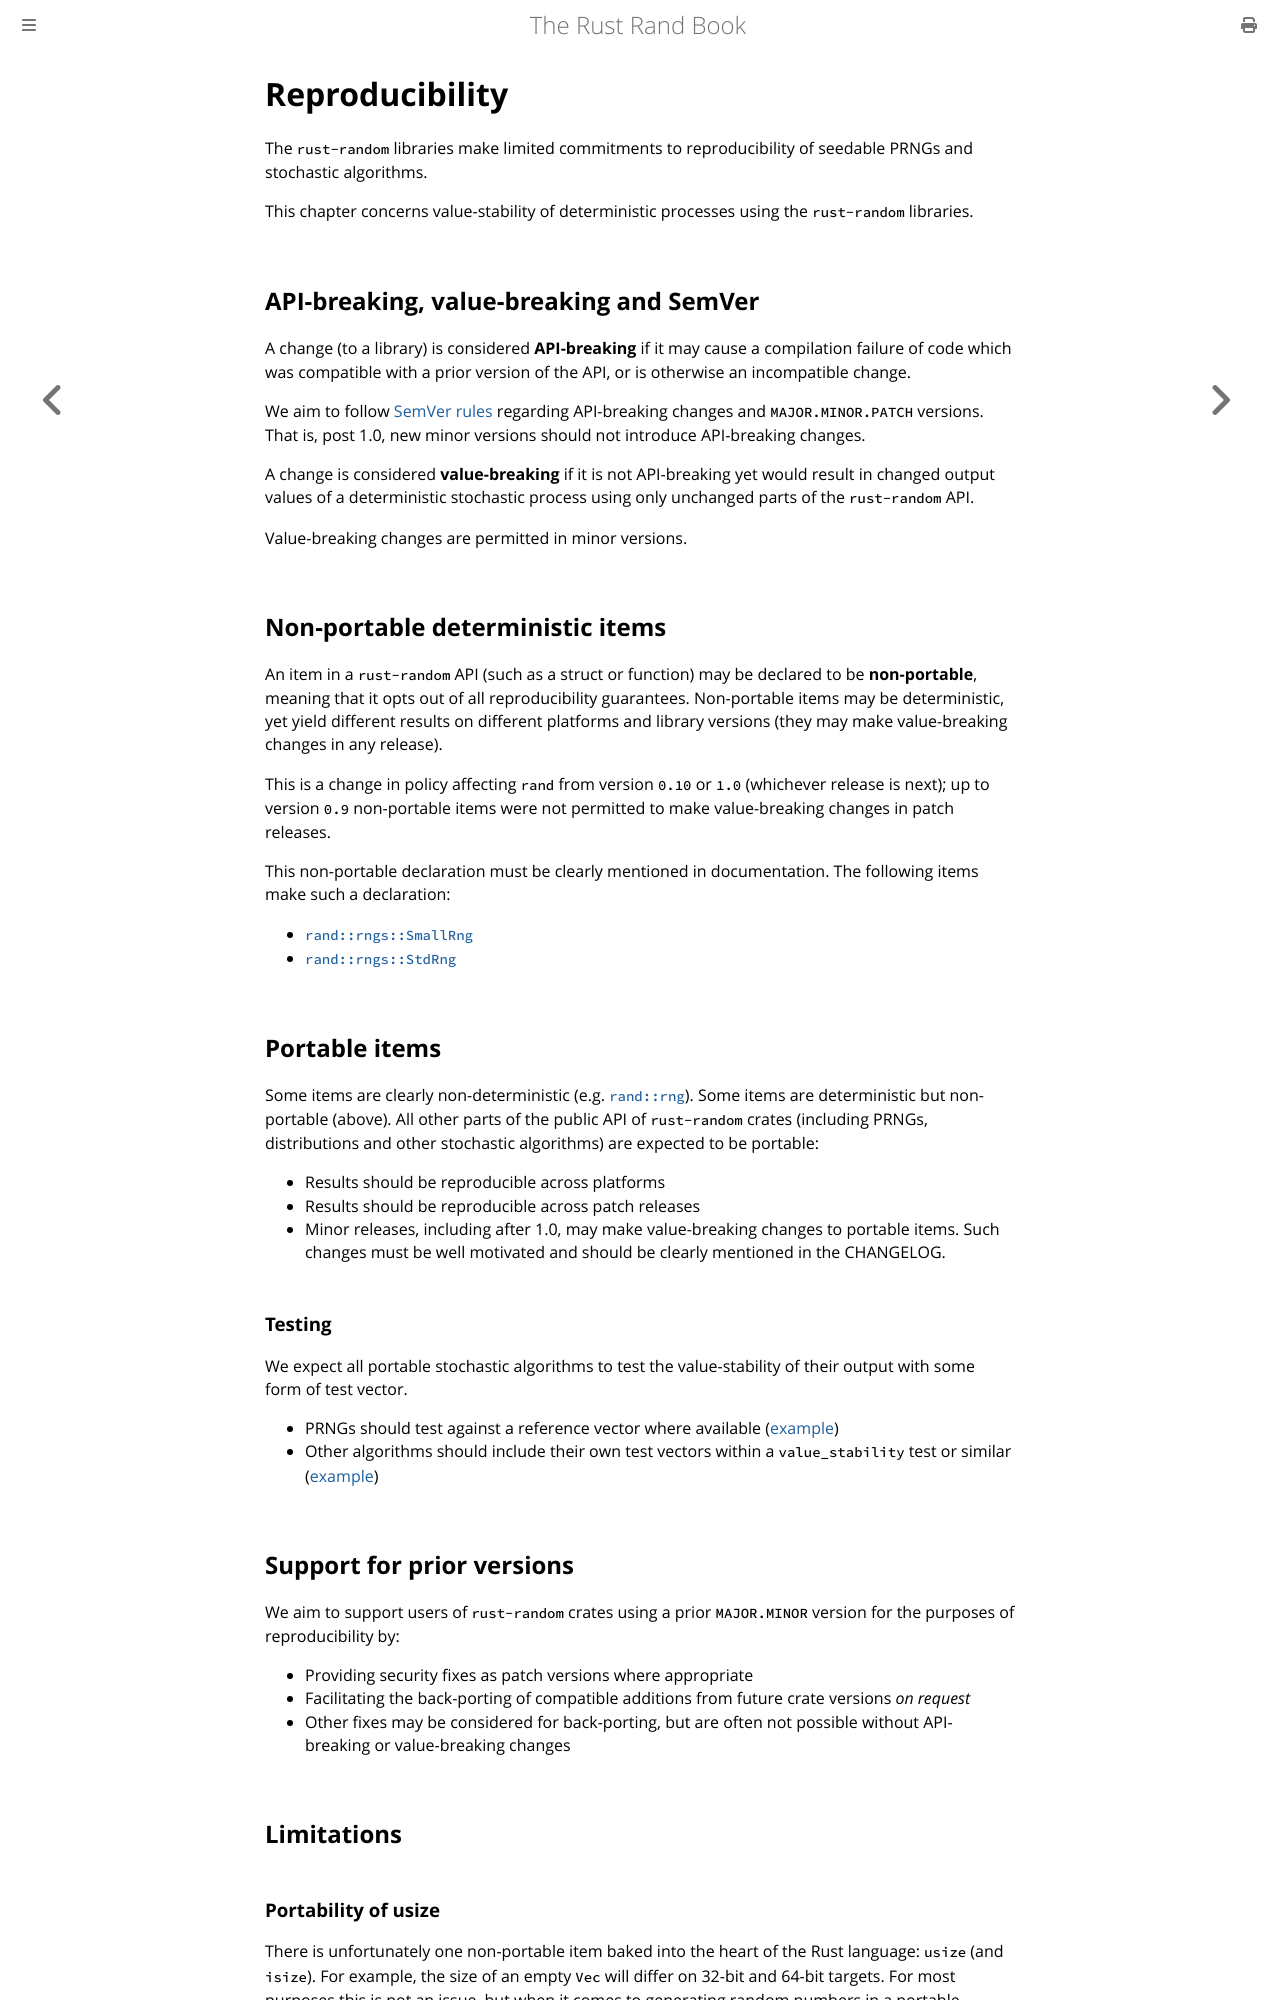

repository: rust-random/book · page: crate-reprod.html · generator: mdbook

# Reproducibility

The `rust-random` libraries make limited commitments to reproducibility of seedable PRNGs and stochastic algorithms.

This chapter concerns value-stability of deterministic processes using the `rust-random` libraries.

## API-breaking, value-breaking and SemVer

A change (to a library) is considered **API-breaking** if it may cause a compilation failure of code which was compatible with a prior version of the API, or is otherwise an incompatible change.

We aim to follow [SemVer rules](https://semver.org/) regarding API-breaking changes and `MAJOR.MINOR.PATCH` versions. That is, post 1.0, new minor versions should not introduce API-breaking changes.

A change is considered **value-breaking** if it is not API-breaking yet would result in changed output values of a deterministic stochastic process using only unchanged parts of the `rust-random` API.

Value-breaking changes are permitted in minor versions.

## Non-portable deterministic items

An item in a `rust-random` API (such as a struct or function) may be declared to be **non-portable**, meaning that it opts out of all reproducibility guarantees. Non-portable items may be deterministic, yet yield different results on different platforms and library versions (they may make value-breaking changes in any release).

This is a change in policy affecting `rand` from version `0.10` or `1.0` (whichever release is next); up to version `0.9` non-portable items were not permitted to make value-breaking changes in patch releases.

This non-portable declaration must be clearly mentioned in documentation. The following items make such a declaration:

-   [`rand::rngs::SmallRng`](https://docs.rs/rand/latest/rand/rngs/struct.SmallRng.html)
-   [`rand::rngs::StdRng`](https://docs.rs/rand/latest/rand/rngs/struct.StdRng.html)

## Portable items

Some items are clearly non-deterministic (e.g. [`rand::rng`]). Some items are deterministic but non-portable (above). All other parts of the public API of `rust-random` crates (including PRNGs, distributions and other stochastic algorithms) are expected to be portable:

-   Results should be reproducible across platforms
-   Results should be reproducible across patch releases
-   Minor releases, including after 1.0, may make value-breaking changes to portable items. Such changes must be well motivated and should be clearly mentioned in the CHANGELOG.

### Testing

We expect all portable stochastic algorithms to test the value-stability of their output with some form of test vector.

-   PRNGs should test against a reference vector where available ([example](https://github.com/rust-random/rngs/blob/master/rand_xoshiro/src/xoshiro256starstar.rs#L122))
-   Other algorithms should include their own test vectors within a
    `value_stability` test or similar ([example](https://github.com/rust-random/rand/blob/master/src/distr/bernoulli.rs#L226))

## Support for prior versions

We aim to support users of `rust-random` crates using a prior `MAJOR.MINOR` version for the purposes of reproducibility by:

-   Providing security fixes as patch versions where appropriate
-   Facilitating the back-porting of compatible additions from future crate versions *on request*
-   Other fixes may be considered for back-porting, but are often not possible without API-breaking or value-breaking changes

## Limitations
